pico-8 play session: mixed d-pad (fixed 12-tick cycle)

[t = 2 s] mixed d-pad (1.2s cycle ×~1): → ← ↑ ↓ + 🅾/❎ taps, ~2s
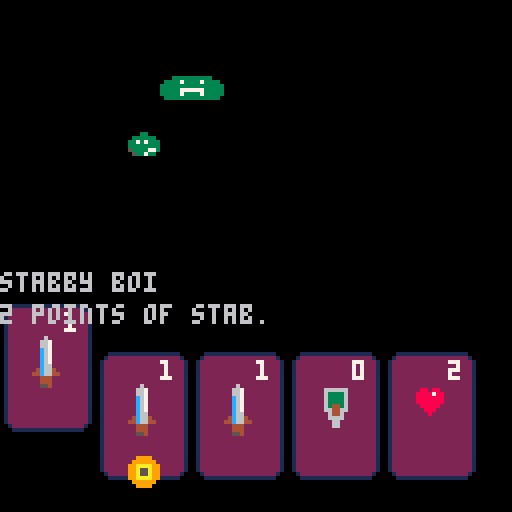
[t = 6 s] mixed d-pad (1.2s cycle ×~5): → ← ↑ ↓ + 🅾/❎ taps, ~6s
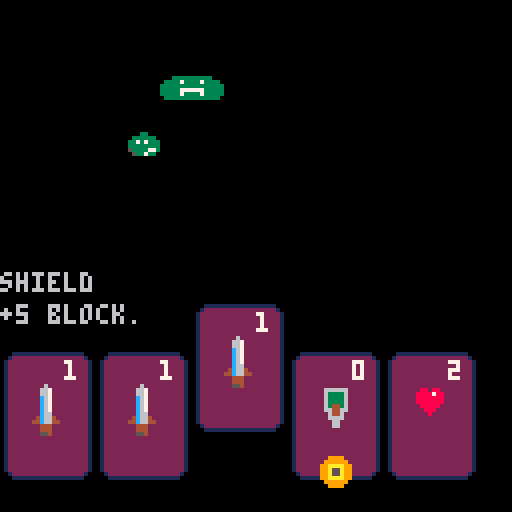

pico-8 cartridge
version 16
__lua__
-- # vim: ts=1:sw=1
function _init()
 cur_card=1
 last_input=time()
 input_delay=0.15
 select_delay=0.2
 last_select=time()
 active_card=0

 player={}
 player.hand={}
 player.hp=40

 player.deck={cards.stabby_boi,
  cards.stabby_boi,
  cards.stabby_boi,
  cards.block,
  cards.soup,
  cards.block,
  cards.block}

 new_turn()
end

function new_turn()
  player.hand={
   player.deck[1],
   player.deck[2],
   player.deck[3],
   player.deck[4],
   player.deck[5]}
end

function draw_card(pos, card, raised)
 local y_o=80
 if raised==true then
  y_o-=12
 end
 local cst={5,6,7}
 cst[0]=4
 local c=2
 local he=3
 local ve=18
 local f=19
 local p={
  {c,he,c},
  {ve,f,ve},
  {ve,f,ve},
  {c,he,c}
 }

 -- cardboard
 for col=1,4 do
  if 4==col then
    flipy=true
  else
    flipy=false
  end
  for row=1,3 do
   if(3==row) flipx=true else flipx=false 
   spr(p[col][row],(row-1)*8+pos,(col)*8+y_o,1,1,flipx,flipy)
  end
 end

 -- cost
 spr(cst[card.cost],14+pos,8+y_o)
 -- picture
 spr(card.t,pos+8,16+y_o)
 spr(card.b,pos+8,24+y_o)
end

function cur_move(dir)
 cur_card+=dir
 last_input=t()
 sfx(1)
 if cur_card > 5 then
  cur_card=1
 end
 if cur_card < 1 then
  cur_card=5
 end
end

function _update()
  local now=time()
  if now > last_input+input_delay then
   if btn(⬅️) then
    cur_move(-1)
   end
   if btn(➡️) then
    cur_move(1)
   end
  end
  if now > last_select+select_delay then
   if btn(❎) then
    sfx(0)
    last_select=now
    active_card=cur_card
   end
  end
end

function _draw()
 cls()

 -- cards
 for i=1,5 do
   draw_card((i-1)*24,player.hand[i], active_card==i)
 end

 -- cursor
 spr(1,(cur_card-1)*24+8,12+102)

 -- slime
	spr(26,32,32)
	
	-- big slime
	spr(27,40,18)
	spr(27,48,18,1,1,true)

 -- card text
 print(player.hand[cur_card].n,0,68)
 print(player.hand[cur_card].w,0,76)

end
-->8
cards={}
cards.stabby_boi={
 t=20,b=36,
 cost=1,
 cmd=dmg,arg=2,
 n="stabby boi",
 w="2 points of stab."}

cards.soup={
 t=17,b=16,
 cost=2,
 cmd=heal,arg=2,
 exhaust=true,
 n="soup",
 w="mom's soup. yum!"}

cards.block={
 t=22,b=38,
 cost=0,
 cmd=block,arg=5,
 n="shield",
 w="+5 block."}

function dmg(arg, caster, castee)
 castee.hp -= arg
end

function heal(arg, caster, castee)
 caster.hp += arg
end

function block(arg, caster, castee)
 caster.block += arg
end
__gfx__
00000000009999000001111111111111000000000000000000000000000000000000000000000000000000000000000000000000000000000000000000000000
00000000099999900012222222222222000000000000000000000000000000000000000000000000000000000000000000000000000000000000000000000000
0070070099aaaa990122222222222222007770000077000000777000007070000000000000000000000000000000000000000000000000000000000000000000
0007700099a55a990122222222222222007070000007000000007000007070000000000000000000000000000000000000000000000000000000000000000000
0007700099a55a990122222222222222007070000007000000777000000700000000000000000000000000000000000000000000000000000000000000000000
0070070099aaaa990122222222222222007070000007000000700000007070000000000000000000000000000000000000000000000000000000000000000000
00000000099999900122222222222222007770000077700000777000007070000000000000000000000000000000000000000000000000000000000000000000
00000000009999000122222222222222000000000000000000000000000000000000000000000000000000000000000000000000000000000000000000000000
00000000000000000122222222222222000600000000000000000000000000000000000000000000000000000000000000000000000000000000000000000000
00000000088088000122222222222222006670000000000006666660000000000000000000000000000330000003333300000000000000000000000000000000
00000000888878800122222222222222006670000000000006333360000000000000000000999900033333300333373300000000000000000000000000000000
0000000088888880012222222222222200c670000000000006333360000000000000000009999990337373333333333300000000000000000000000000000000
0000000088888880012222222222222200c670000000000006333360000000000000000009999199333333333333377700000000000000000000000000000000
0000000008888800012222222222222200c670000000000006344360000000000000000009999999533337733333373300000000000000000000000000000000
0000000000888000012222222222222200c670000000000006644660000000000000000000998890053373300333333300000000000000000000000000000000
0000000000080000012222222222222200c660000000000000644600000000000000000000999900000000000000000000000000000000000000000000000000
0000000000000000000000000000000004c664000000000000666600000000000000000000999900000000000000000000000000000000000000000000000000
0000000000000000000000000000000044c664400000000000066000000000000000000000999000000000000000000000000000000000000000000000000000
00000000000000000000000000000000004440000000000000066000000000000000000000000000000000000000000000000000000000000000000000000000
00000000000000000000000000000000004440000000000000000000000000000000000000000000000000000000000000000000000000000000000000000000
00000000000000000000000000000000005540000000000000000000000000000000000000000000000000000000000000000000000000000000000000000000
__gff__
0001000000000000000000000000000000000000000000000000000000000000000000000000000000000000000000000000000000000000000000000000000000000000000000000000000000000000000000000000000000000000000000000000000000000000000000000000000000000000000000000000000000000000
0000000000000000000000000000000000000000000000000000000000000000000000000000000000000000000000000000000000000000000000000000000000000000000000000000000000000000000000000000000000000000000000000000000000000000000000000000000000000000000000000000000000000000
__map__
1313131313131313131313131313131300000000000000000000000000000000000000000000000000000000000000000000000000000000000000000000000000000000000000000000000000000000000000000000000000000000000000000000000000000000000000000000000000000000000000000000000000000000
1313131313131313131313131313131300000000000000000000000000000000000000000000000000000000000000000000000000000000000000000000000000000000000000000000000000000000000000000000000000000000000000000000000000000000000000000000000000000000000000000000000000000000
1313131313131313131313131313131300000000000000000000000000000000000000000000000000000000000000000000000000000000000000000000000000000000000000000000000000000000000000000000000000000000000000000000000000000000000000000000000000000000000000000000000000000000
1313131313131313131313131313131300000000000000000000000000000000000000000000000000000000000000000000000000000000000000000000000000000000000000000000000000000000000000000000000000000000000000000000000000000000000000000000000000000000000000000000000000000000
1313131313131313131313131313131300000000000000000000000000000000000000000000000000000000000000000000000000000000000000000000000000000000000000000000000000000000000000000000000000000000000000000000000000000000000000000000000000000000000000000000000000000000
1313131313131313131313131313131300000000000000000000000000000000000000000000000000000000000000000000000000000000000000000000000000000000000000000000000000000000000000000000000000000000000000000000000000000000000000000000000000000000000000000000000000000000
1313131313131313131313131313131300000000000000000000000000000000000000000000000000000000000000000000000000000000000000000000000000000000000000000000000000000000000000000000000000000000000000000000000000000000000000000000000000000000000000000000000000000000
1313131313131313131313131313131300000000000000000000000000000000000000000000000000000000000000000000000000000000000000000000000000000000000000000000000000000000000000000000000000000000000000000000000000000000000000000000000000000000000000000000000000000000
1313131313131313131313131313131300000000000000000000000000000000000000000000000000000000000000000000000000000000000000000000000000000000000000000000000000000000000000000000000000000000000000000000000000000000000000000000000000000000000000000000000000000000
